10-way image classification set "cropped_belgiumts" from GitHub (Yimeng000/ITCS352_DL_Project); label vocabulary: blue circles, diamonds, forbidden, rectangles down, rectangles up, red blue circles, red circles, reversed triangle, squares, triangles.

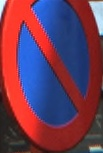
Label: red blue circles

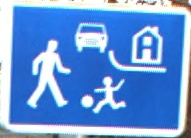
Label: rectangles down

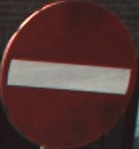
Label: forbidden

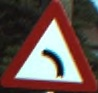
Label: triangles

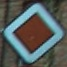
Label: diamonds

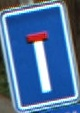
Label: rectangles up
